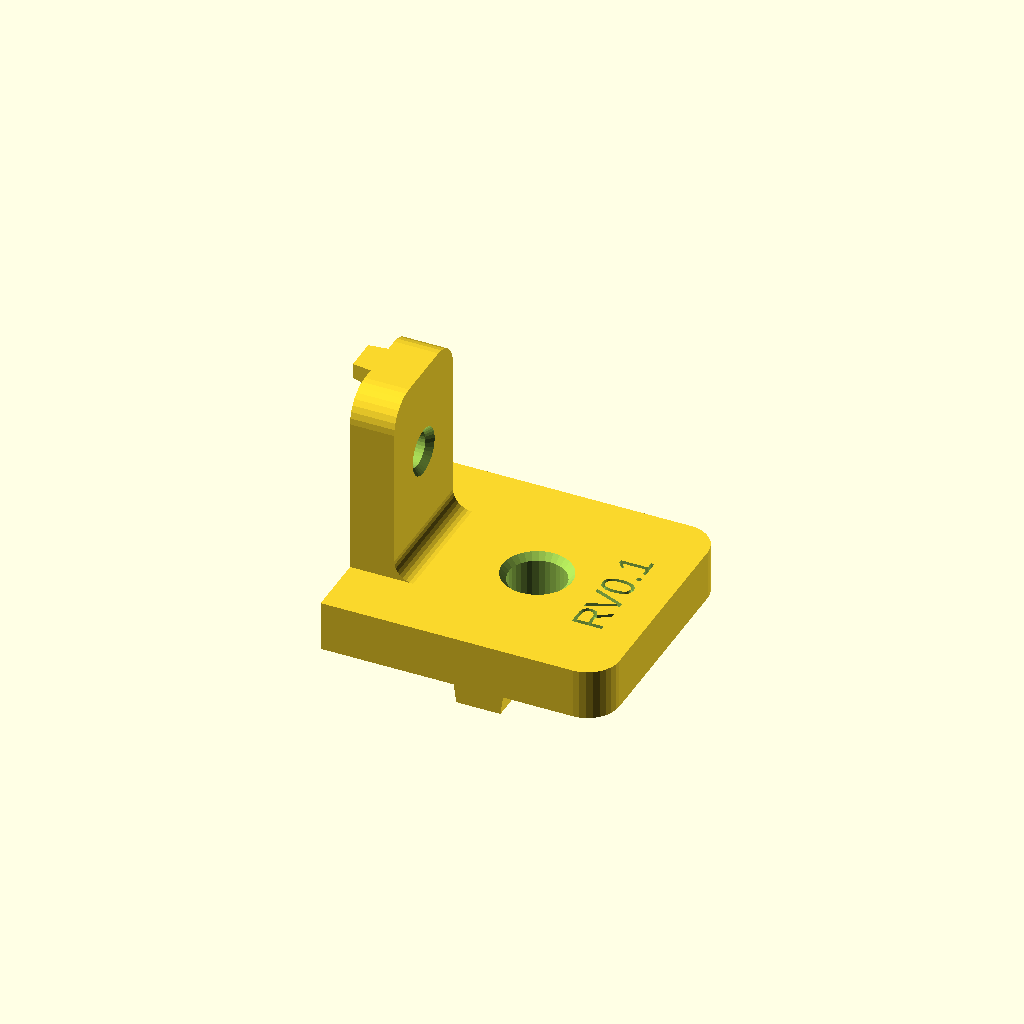
Cell 1 — every parameter at its default value.
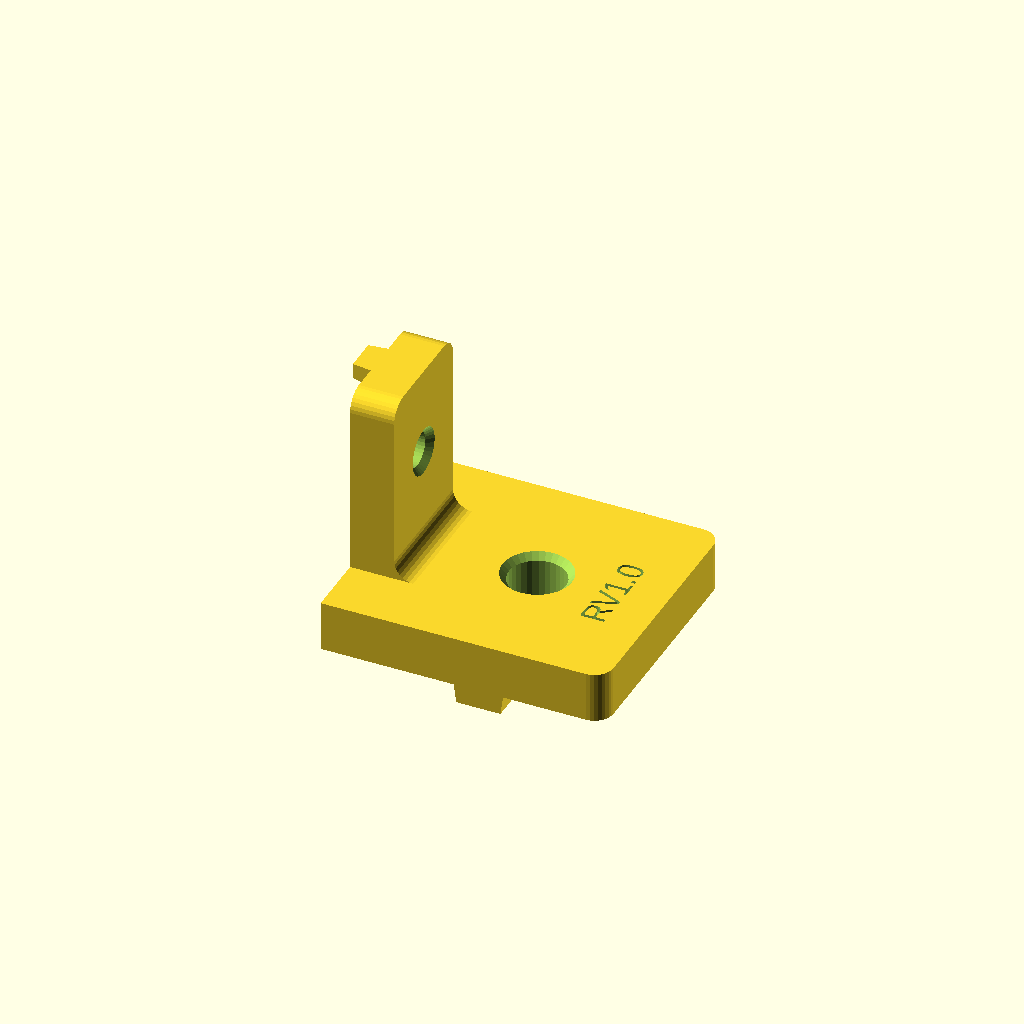
Cell 2 — preset "New set 1".
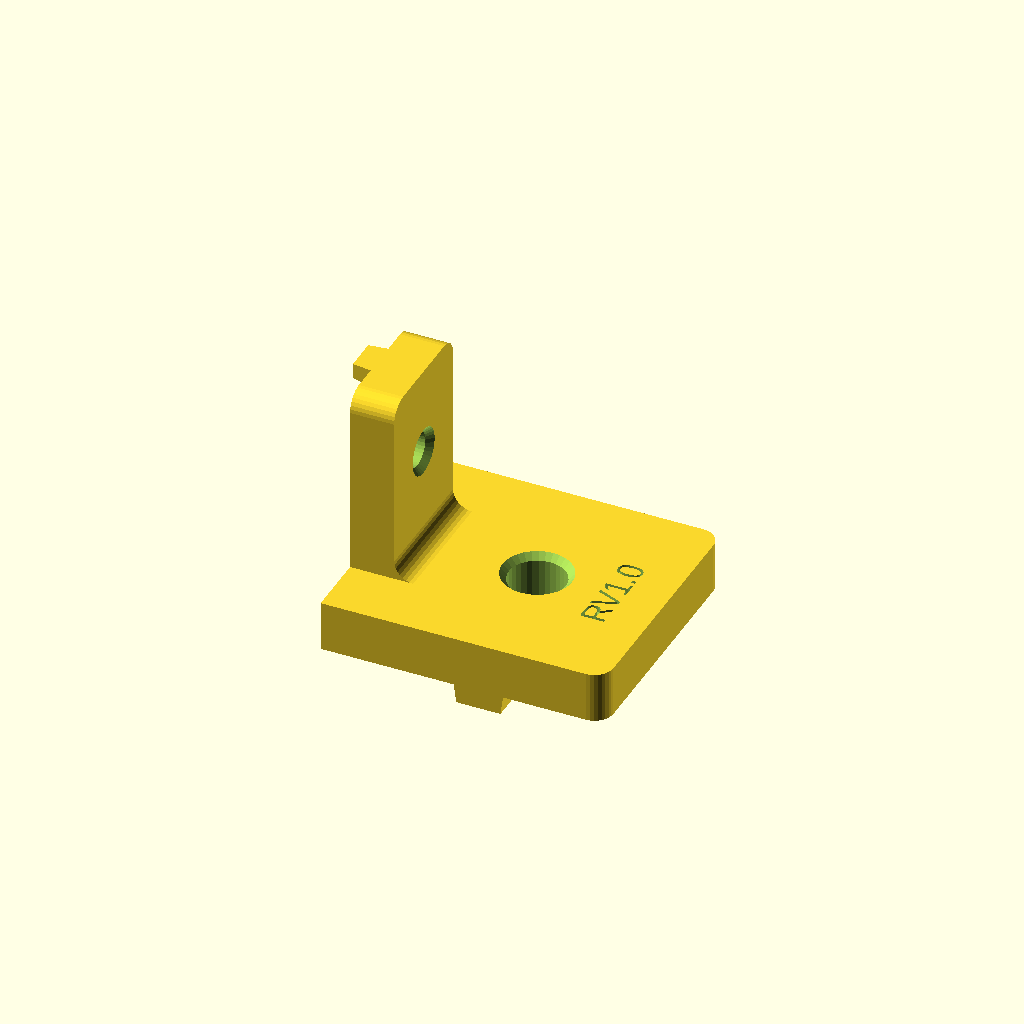
Cell 3: the "New set 2" preset from the model's presets file.
All cells are drawn from one camera (rotation 55°, 0°, 25°, orthographic, colour scheme Cornfield), so only the parameter changes between them.
Source of the model, hardware/l_bracket_4020.scad:
/* ---------------------------------------------------------------------------
   90-degree L bracket: 40x40 extrusion  <->  20x20 extrusion

   The 40-leg lies flat on the 40x40 profile face (mating face = Z0, pointing
   down).  The 20-leg stands vertically against the 20x20 profile face
   (mating face = X0, pointing -X).

   Ridges: the 40-leg's runs across the leg (along Y), centred on the M8 hole,
   so the 40x40 bar runs left-right under the bracket.  The 20-leg's runs up
   the leg (along Z), along the 20x20 bar's axis.

   Set `copies` under [Build Plate] to lay out that many brackets in a grid,
   centred on the origin.  copies = 1 renders the single part at the origin.

   The [Revision] stamp is engraved into the 40-leg top face, clear of the M8
   hole; that face points up in the print orientation.

   `bracket_4020_bolted()` adds this bracket's own two joining bolts (from
   `t_slot_bolt.scad`): M6 through the 40-leg (note the hole is still sized
   `m8_dia` — that wasn't revisited when the rest of the rig standardized on
   M6; the bolt here is M6, not M8), M5 through the 20-leg, each sized so
   its head lands flush on the leg's outer face (shaft_length = leg
   thickness + that profile's T-slot lip depth, no extra margin). Named
   `bracket_4020()` rather than plain `bracket()` so it can live in the
   same file/namespace as `l_bracket_4040.scad`'s own bracket module
   without colliding.

   REV 1.2: bracket()/bracket_bolted() renamed to bracket_4020()/
     bracket_4020_bolted() so this file can be `use`d alongside
     l_bracket_4040.scad from one assembly file; bolt color now the shared
     `bolt_color` variable.
   REV 1.1: added bracket_bolted() — the two joining bolts now live here
     instead of being re-derived in every assembly file that places this
     bracket.
   REV 1.0:
     - increase thickness of 20 and 40mm plates to better work with hardware
     - add cutout under 20mm ridge to accomodate t-nuts
   --------------------------------------------------------------------------- */

use <t_slot_bolt.scad>
include <BOSL2/std.scad> // t_slot_bolt() calls BOSL2's screw(); `use` alone
                          // wouldn't run t_slot_bolt.scad's own top-level
                          // include, so its special variables never init

/* [Revision] */
revision  = "RV0.1"; // revision stamp, engraved in the 40-leg top face ("" = none)
rev_size  = 5;       // text cap height, mm  [2:0.5:12]
rev_depth = 1.2;     // how far the text is inset below the surface, mm  [0.4:0.1:2]
rev_x     = 37;      // stamp centre, from the corner along X

/* [Plates] */
w40    = 40;   // 40-leg width  (matches 40x40 face)
len40  = 45;   // 40-leg length, measured from the corner (X=0)
thk40  = 8;    // 40-leg plate thickness

w20    = 20;   // 20-leg width  (matches 20x20 face)
len20  = 38;   // 20-leg length, measured from the corner (Z=0)
thk20  = 7;    // 20-leg plate thickness

fillet_r = 3;  // inside-corner fillet radius
corner_r = 5;  // rounding on the free-end corners of both legs

/* [Ridges] */
ridge40_w     = 7.8;  // slightly under the 8 mm slot of the 40-series profile
ridge40_h     = 3;    // how far it drops into the slot
ridge20_w     = 6.0;  // 6 mm slot of the 20-series profile
ridge20_h     = 3;
ridge_draft   = 0.4;  // per-side taper at the tip: lead-in + printability
ridge40_len   = w40;  // spans the leg width; shorten to pull it in from the edges
ridge20_inset = 0;    // pull the 20-leg ridge back from the corner, if needed
ridge20_cut   = 20;   // relief cut in the 20-leg ridge, centred on the M5 hole (0 = none)
ridge20_cut_r = 1.5;    // transition curve at each end of the relief: run along Z (0 = square step)

/* [Fasteners] */
m8_dia     = 9.0;   // M8 clearance (normal fit)
m8_x       = 25;    // hole centre, from the corner along X
m5_dia     = 5.5;   // M5 clearance (normal fit)
m5_z       = 24;    // hole centre, from the corner along Z
hole_cham  = 1.0;   // 45-deg relief at the entry face, 0 to disable

lip_depth_40    = 3;    // 40x40 T-slot lip depth (see t_slot_40x40.scad's profile)
lip_depth_20    = 1.8;  // 20x20 T-slot lip depth (see t_slot_20x20.scad's header)
foot_thk_ref_40 = 2.6;  // must match t_slot_bolt.scad's foot_thk_40
foot_thk_ref_20 = 1.5;  // must match t_slot_bolt.scad's foot_thk_20
bolt_color      = "DarkSlateGray"; // color for all bolt standins

/* [Build Plate] */
copies       = 1;   // how many brackets to lay out  [1:200]
plate_gap    = 5;   // clear space between neighbours, mm
plate_cols   = 0;   // columns across X; 0 = auto (near-square grid)

/* [Render] */
$fn = $preview ? 32 : 96;
eps = 0.01;

/* [Hidden] */
// bracket footprint: X runs -ridge20_h .. len40, Y is centred on the 40-leg width
part_dx   = len40 + ridge20_h;
part_dy   = w40;
grid_cols = plate_cols > 0 ? plate_cols : ceil(sqrt(copies));
grid_rows = ceil(copies / grid_cols);
pitch_x   = part_dx + plate_gap;
pitch_y   = part_dy + plate_gap;

// ---------------------------------------------------------------------------

module leg40_profile() {
    // plan view (XY): square at the corner end, rounded at the free end
    hull() {
        translate([0, -w40 / 2]) square([eps, w40]);
        translate([len40 - corner_r,  w40 / 2 - corner_r]) circle(corner_r);
        translate([len40 - corner_r, -w40 / 2 + corner_r]) circle(corner_r);
    }
}

module leg20_profile() {
    // face view (YZ): square at the corner end, rounded at the free end
    hull() {
        translate([-w20 / 2, 0]) square([w20, eps]);
        translate([-w20 / 2 + corner_r, len20 - corner_r]) circle(corner_r);
        translate([ w20 / 2 - corner_r, len20 - corner_r]) circle(corner_r);
    }
}

module ridge_along_y(len, w, h, xc) {
    // grows downward from Z=0, running along Y, centred on X=xc
    wt = w - 2 * ridge_draft;
    hull() {
        translate([xc - w  / 2, -len / 2, -eps]) cube([w,  len, eps]);
        translate([xc - wt / 2, -len / 2, -h  ]) cube([wt, len, eps]);
    }
}

module ridge_along_z(len, w, h, z0) {
    // grows in -X from X=0, centred on Y
    wt = w - 2 * ridge_draft;
    hull() {
        translate([-eps, -w  / 2, z0]) cube([eps, w,  len]);
        translate([-h,   -wt / 2, z0]) cube([eps, wt, len]);
    }
}

module inner_fillet() {
    // square-minus-cylinder cross-section in XZ, extruded across the 20-leg
    translate([0, w20 / 2, 0]) rotate([90, 0, 0]) linear_extrude(w20)
        difference() {
            translate([thk20, thk40]) square(fillet_r);
            translate([thk20 + fillet_r, thk40 + fillet_r]) circle(fillet_r);
        }
}

module chamfered_hole(dia, len, cham) {
    // bore along +Z starting at Z=0, with a cone relief at the Z=0 entry
    cylinder(d = dia, h = len);
    if (cham > 0)
        translate([0, 0, -eps])
            cylinder(d1 = dia + 2 * cham, d2 = dia, h = cham + eps);
}

module revision_stamp() {
    // engraved into the 40-leg top face, reading along +Y so the full leg
    // width is available; overshoots the face by eps for a clean difference
    translate([rev_x, 0, thk40 - rev_depth])
        linear_extrude(rev_depth + eps)
            rotate(90)
                text(revision, size = rev_size,
                     halign = "center", valign = "center");
}

module ridge20_cove(zc, run) {
    // 2D (X,Z): quarter-ellipse of ridge material blending the relief floor at
    // X=0 out to full ridge depth at X=-ridge20_h, tangent to the floor at Z=zc.
    // run > 0 puts the material below zc, run < 0 above it.
    difference() {
        translate([-ridge20_h, min(zc, zc - run)]) square([ridge20_h, abs(run)]);
        translate([-ridge20_h, zc]) scale([ridge20_h, abs(run)]) circle(1);
    }
}

module ridge20_relief() {
    // subtract solid: clears the ridge between the cut ends, then curves back
    // out to full depth.  Stops at X=0, so the 20-leg plate face is untouched.
    z0 = m5_z - ridge20_cut / 2;
    z1 = m5_z + ridge20_cut / 2;
    r  = ridge20_cut_r;
    wy = ridge20_w + 2;          // overshoot the ridge width on both sides
    translate([0, wy / 2, 0]) rotate([90, 0, 0]) linear_extrude(wy)
        difference() {
            translate([-ridge20_h - eps, z0 - r])
                square([ridge20_h + eps, ridge20_cut + 2 * r]);
            if (r > 0) {
                ridge20_cove(z0,  r);
                ridge20_cove(z1, -r);
            }
        }
}

module bracket_4020() {
    difference() {
        union() {
            // 40-leg
            linear_extrude(thk40) leg40_profile();
            // 20-leg  (local x -> Y, local y -> Z, extrude -> +X)
            rotate([90, 0, 90]) linear_extrude(thk20) leg20_profile();
            inner_fillet();
            // keying ridges
            ridge_along_y(ridge40_len, ridge40_w, ridge40_h, m8_x);
            ridge_along_z(len20 - ridge20_inset, ridge20_w, ridge20_h, ridge20_inset);
        }

        // M8 through the 40-leg and its ridge, chamfer on the top (bolt head) face
        translate([m8_x, 0, thk40]) mirror([0, 0, 1])
            chamfered_hole(m8_dia, thk40 + ridge40_h + 1, hole_cham);

        // M5 through the 20-leg and its ridge, chamfer on the outer face
        translate([thk20, 0, m5_z]) rotate([0, -90, 0])
            chamfered_hole(m5_dia, thk20 + ridge20_h + 1, hole_cham);

        // relief: clear the 20-leg ridge either side of the M5 hole
        if (ridge20_cut > 0) ridge20_relief();

        // revision stamp
        if (revision != "") revision_stamp();
    }
}

module bracket_4020_bolted() {
    // assembly view: bracket_4020() plus its own two joining bolts, feet
    // seated lip_depth+foot_thk_ref under each mating face's T-slot lip,
    // heads landing flush (shaft_length = leg thickness + that lip depth).
    bracket_4020();

    color(bolt_color)
        translate([m8_x, 0, -(lip_depth_40 + foot_thk_ref_40)])
            t_slot_bolt(screw_size = "M6", shaft_length = thk40 + lip_depth_40);

    color(bolt_color)
        translate([-(lip_depth_20 + foot_thk_ref_20), 0, m5_z])
            rotate([90, 0, 90])
                t_slot_bolt(screw_size = "M5", profile = 20,
                            shaft_length = thk20 + lip_depth_20);
}

module plate(n) {
    // grid is centred on the origin; index 0 is the -X/-Y corner
    x0 = -(grid_cols * pitch_x - plate_gap) / 2 + ridge20_h;
    y0 = -(grid_rows * pitch_y - plate_gap) / 2 + part_dy / 2;
    for (i = [0 : n - 1])
        translate([x0 + (i % grid_cols)     * pitch_x,
                   y0 + floor(i / grid_cols) * pitch_y,
                   0])
            bracket_4020();
}

if (copies > 1) plate(copies); else bracket_4020();
Customizer parameters (derived from the source; name, type, default, range or options):
revision: string, default "RV0.1"
rev_size: number, default 5, range 2 to 12, step 0.5
rev_depth: number, default 1.2, range 0.4 to 2, step 0.1
rev_x: number, default 37
w40: number, default 40
len40: number, default 45
thk40: number, default 8
w20: number, default 20
len20: number, default 38
thk20: number, default 7
fillet_r: number, default 3
corner_r: number, default 5
ridge40_w: number, default 7.8
ridge40_h: number, default 3
ridge20_w: number, default 6
ridge20_h: number, default 3
ridge_draft: number, default 0.4
ridge20_inset: number, default 0
ridge20_cut: number, default 20
ridge20_cut_r: number, default 1.5
m8_dia: number, default 9
m8_x: number, default 25
m5_dia: number, default 5.5
m5_z: number, default 24
hole_cham: number, default 1
lip_depth_40: number, default 3
lip_depth_20: number, default 1.8
foot_thk_ref_40: number, default 2.6
foot_thk_ref_20: number, default 1.5
bolt_color: string, default "DarkSlateGray"
copies: number, default 1, range 1 to 200
plate_gap: number, default 5
plate_cols: number, default 0
eps: number, default 0.01
